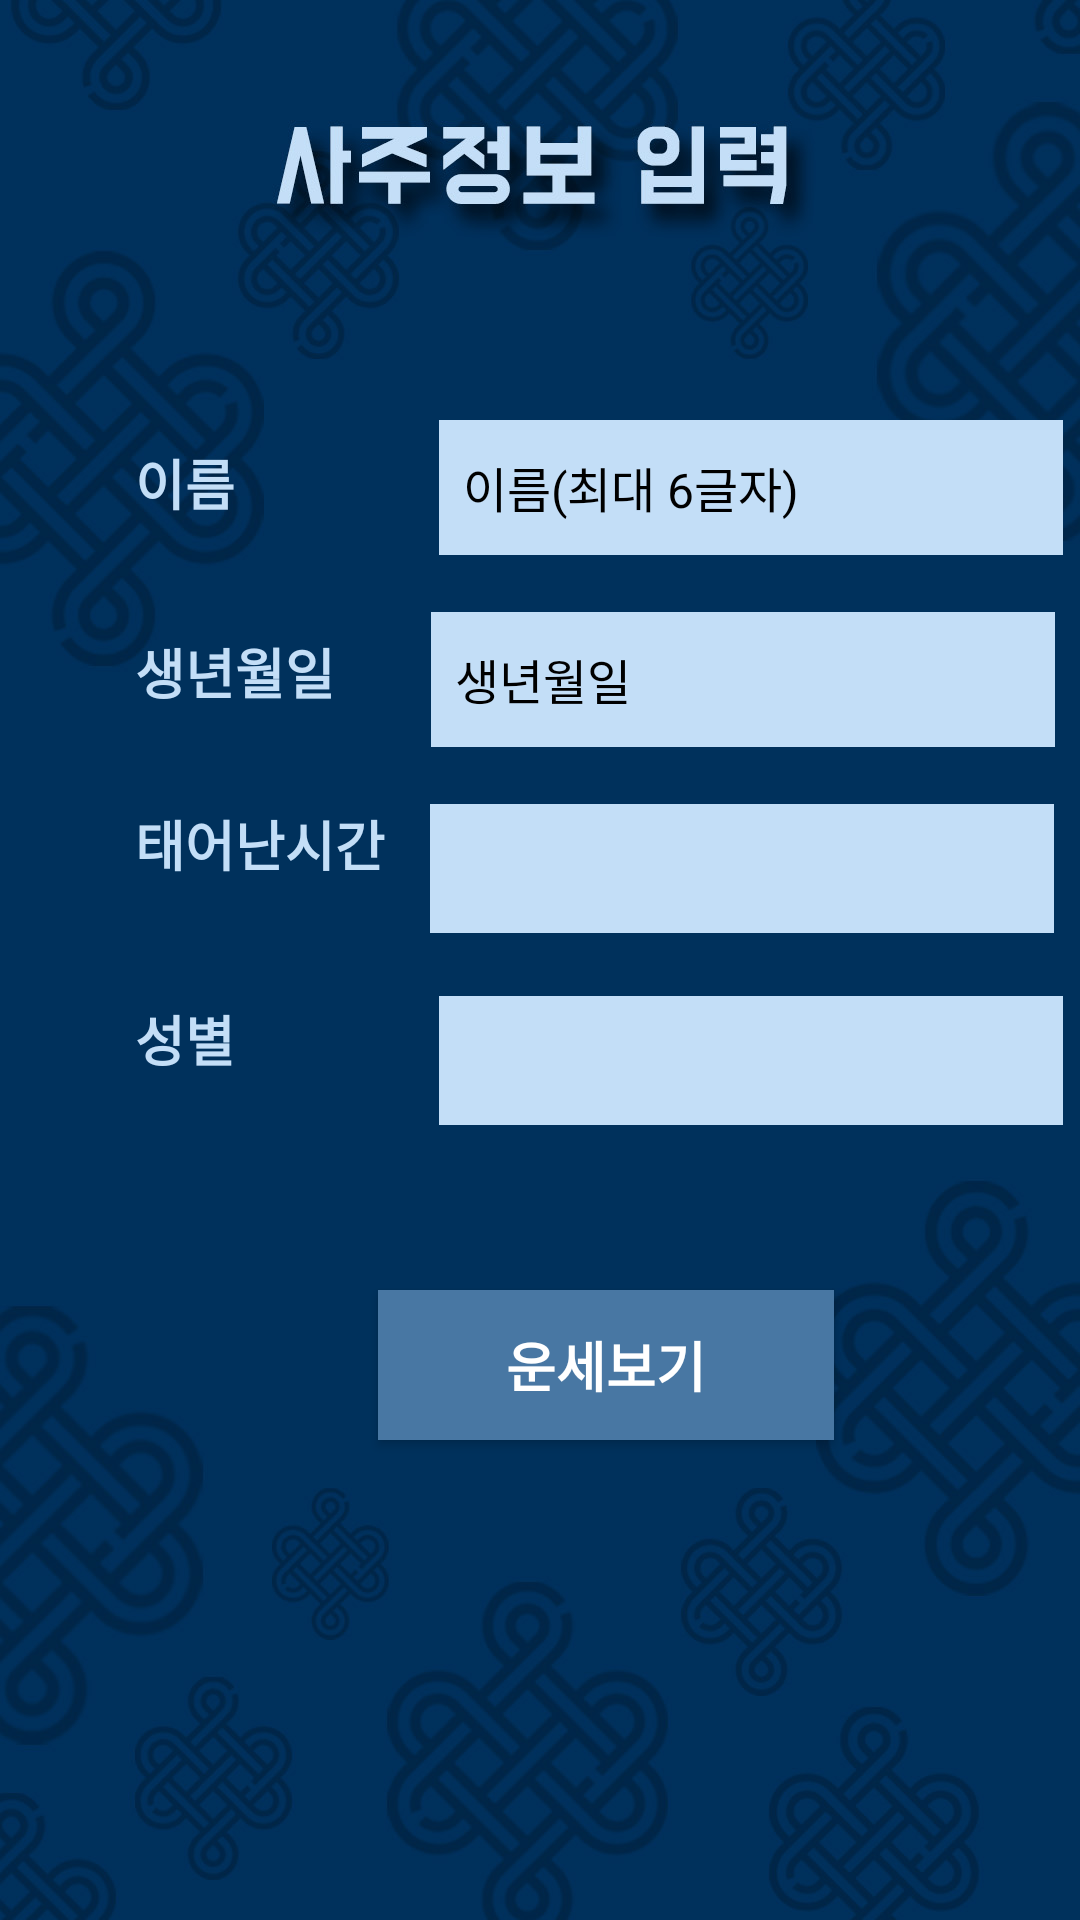

Produce the Android XML layout that renders to this screen, including the resource entries it uses.
<!-- AndroidManifest.xml: application theme Theme.HelloFortune.NoActionBar -->
<!-- res/layout/activity_today.xml -->
<?xml version="1.0" encoding="utf-8"?>
<androidx.constraintlayout.widget.ConstraintLayout xmlns:android="http://schemas.android.com/apk/res/android"
    xmlns:tools="http://schemas.android.com/tools"
    android:layout_width="match_parent"
    android:layout_height="match_parent">

    <ImageView
        android:layout_width="match_parent"
        android:layout_height="match_parent"
        android:layout_gravity="center"
        android:background="@drawable/info" />

    <LinearLayout
        android:layout_width="match_parent"
        android:layout_height="wrap_content"
        android:orientation="horizontal"
        tools:ignore="MissingConstraints">

        <TextView
            android:layout_width="wrap_content"
            android:layout_height="wrap_content"
            android:layout_marginTop="140dp"
            android:layout_marginLeft="45dp"
            android:text="이름"
            android:textSize="18dp"
            android:textStyle="bold"
            android:textColor="#c3def7"
            android:fontFamily="@font/a1"/>

        <EditText
            android:id="@+id/today_Name"
            android:layout_width="208dp"
            android:layout_height="45dp"
            android:layout_marginTop="140dp"
            android:layout_marginLeft="68dp"
            android:hint="  이름(최대 6글자)"
            android:textColorHint="#000000"
            android:maxLength="6"
            android:textSize="16dp"
            android:textColor="#000000"
            android:background="#c3def7" />
    </LinearLayout>

    <LinearLayout
        android:layout_width="match_parent"
        android:layout_height="wrap_content"
        android:orientation="horizontal"
        tools:ignore="MissingConstraints">

        <TextView
            android:layout_width="wrap_content"
            android:layout_height="wrap_content"
            android:layout_marginTop="203dp"
            android:layout_marginLeft="45dp"
            android:text="생년월일"
            android:textSize="18dp"
            android:textStyle="bold"
            android:textColor="#c3def7"
            android:fontFamily="@font/a1"/>

        <EditText
            android:id="@+id/birth"
            android:layout_width="208dp"
            android:layout_height="45dp"
            android:layout_marginTop="204dp"
            android:layout_marginLeft="32dp"
            android:hint="  생년월일"
            android:textColorHint="#000000"
            android:textSize="16dp"
            android:textColor="#000000"
            android:background="#c3def7" />

    </LinearLayout>

    <LinearLayout
        android:layout_width="match_parent"
        android:layout_height="wrap_content"
        android:orientation="horizontal"
        tools:ignore="MissingConstraints">

        <TextView
            android:layout_width="wrap_content"
            android:layout_height="wrap_content"
            android:layout_marginTop="268dp"
            android:layout_marginLeft="45dp"
            android:text="태어난시간"
            android:textSize="18dp"
            android:textStyle="bold"
            android:textColor="#c3def7"
            android:fontFamily="@font/a1"/>

        <Spinner
            android:id="@+id/spinner"
            android:layout_width="208dp"
            android:layout_height="43dp"
            android:layout_marginTop="268dp"
            android:layout_marginLeft="15dp"
            android:background="#c3def7"
            android:fontFamily="@font/a1" />
    </LinearLayout>

    <LinearLayout
        android:layout_width="match_parent"
        android:layout_height="wrap_content"
        android:orientation="horizontal"
        tools:ignore="MissingConstraints">

        <TextView
            android:layout_width="wrap_content"
            android:layout_height="wrap_content"
            android:layout_marginTop="333dp"
            android:layout_marginLeft="45dp"
            android:text="성별"
            android:textSize="18dp"
            android:textStyle="bold"
            android:textColor="#c3def7"
            android:fontFamily="@font/a1"/>

        <Spinner
            android:id="@+id/spinner2"
            android:layout_width="208dp"
            android:layout_height="43dp"
            android:layout_marginTop="332dp"
            android:layout_marginLeft="68dp"
            android:background="#c3def7"
            android:fontFamily="@font/a1" />
    </LinearLayout>

    <LinearLayout
        android:layout_width="match_parent"
        android:layout_height="match_parent">
        
        <Button
            android:id="@+id/btn_correct"
            android:layout_width="152dp"
            android:layout_height="50dp"
            android:layout_marginTop="430dp"
            android:layout_marginLeft="126dp"
            android:text="운세보기"
            android:textColor="#ffffff"
            android:textSize="18dp"
            android:textStyle="bold"
            android:background="#4877a3"
            android:fontFamily="@font/a1"/>
    </LinearLayout>

</androidx.constraintlayout.widget.ConstraintLayout>
<!-- resources referenced by this layout -->
<resources>
  <!-- drawable info: jpg bitmap (drawable, 165406 bytes) -->
  <style name="Theme.HelloFortune.NoActionBar">
          <item name="windowActionBar">false</item>
          <item name="windowNoTitle">true</item>
      </style>
</resources>
